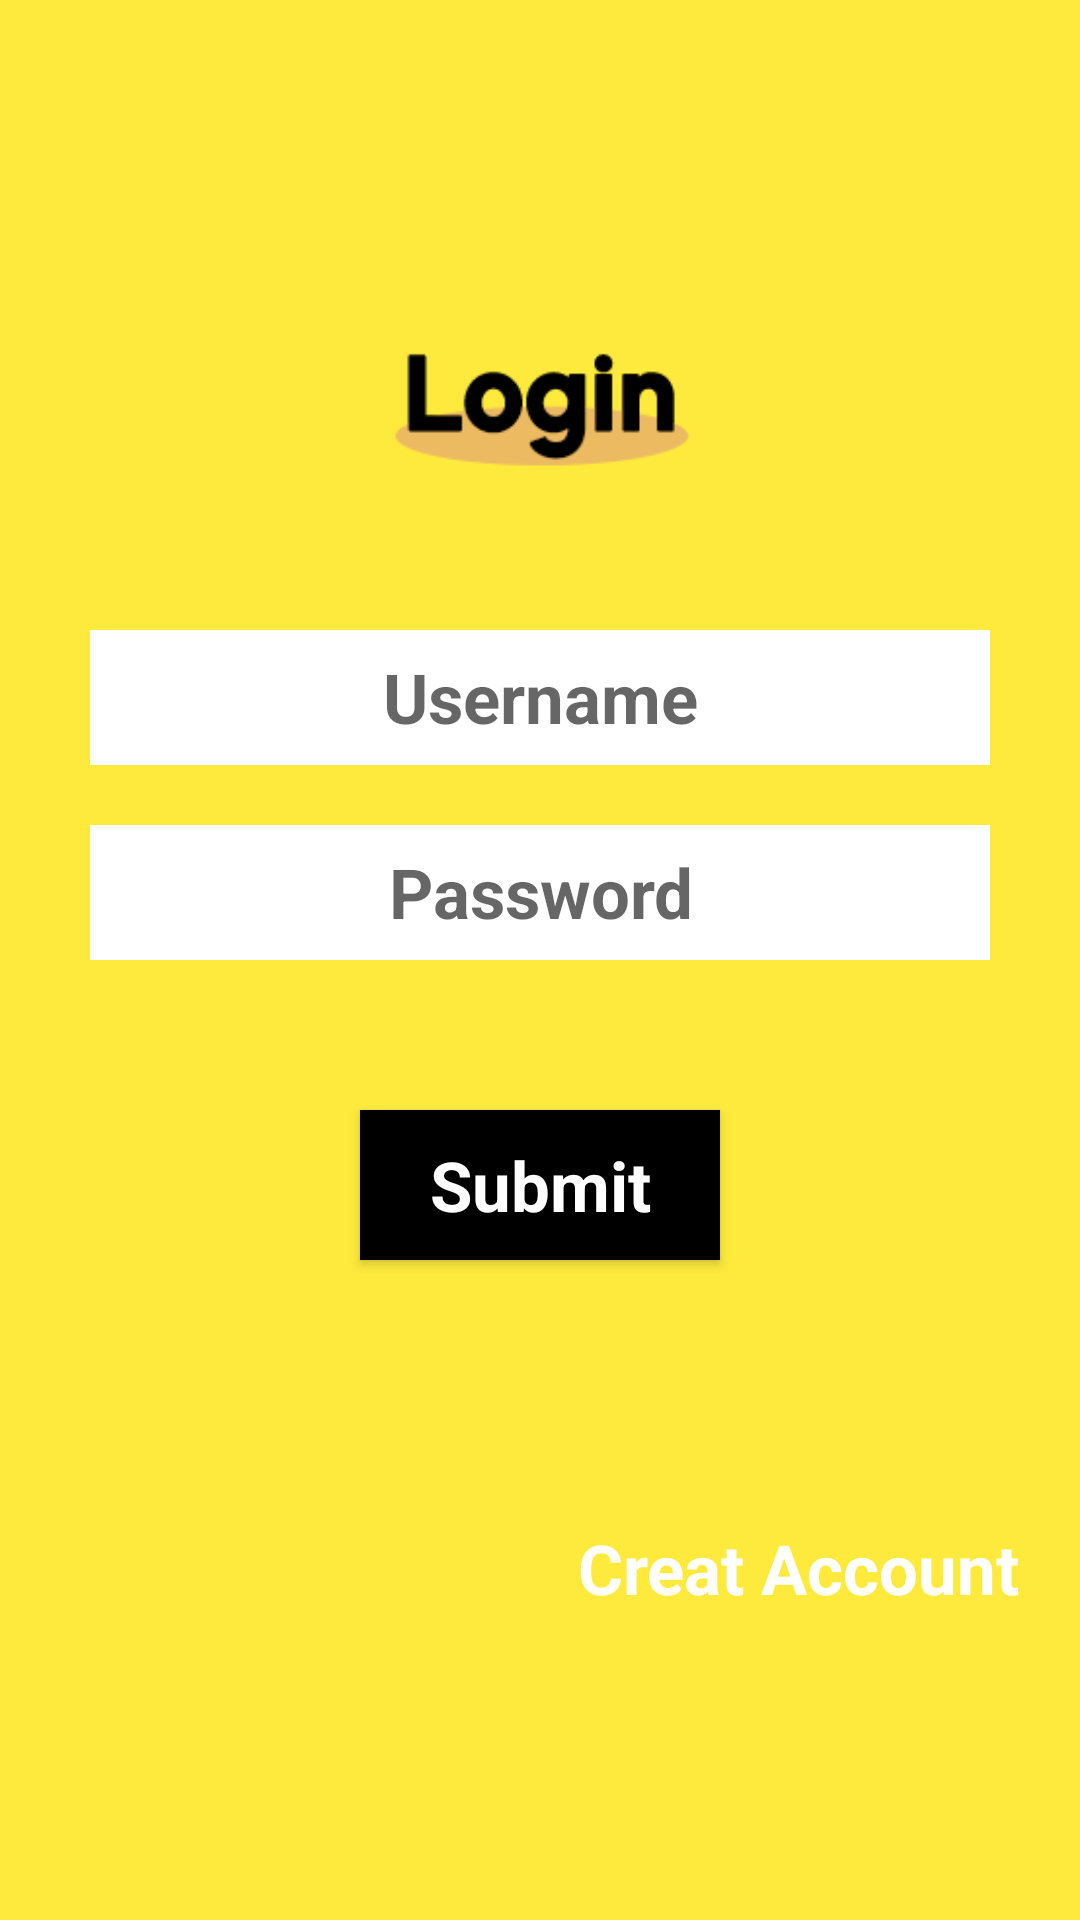

Layout XML and referenced resources for this Android screen:
<!-- AndroidManifest.xml: application theme AppTheme -->
<!-- res/layout/activity_login.xml -->
<?xml version="1.0" encoding="utf-8"?>
<ScrollView xmlns:android="http://schemas.android.com/apk/res/android"
    xmlns:app="http://schemas.android.com/apk/res-auto"
    xmlns:tools="http://schemas.android.com/tools"
    android:layout_width="match_parent"
    android:layout_height="match_parent"
    android:orientation="vertical"
    android:background="@color/colorBackg"
    tools:context="com.boktotaxi.boktotaxi.Activity.Login">

    <LinearLayout
        android:layout_width="match_parent"
        android:layout_height="match_parent"
        android:orientation="vertical">


    <ImageView
        android:id="@+id/textlogin"
        android:layout_width="130dp"
        android:layout_height="130dp"
        android:src="@drawable/login"
        android:layout_gravity="center"
        android:layout_marginTop="70dp"

        />

        <EditText
            android:id="@+id/logusername"
            android:layout_width="match_parent"
            android:layout_height="45dp"
            android:layout_marginLeft="30dp"
            android:layout_marginRight="30dp"
            android:layout_marginTop="10dp"
            android:background="@color/colorwhite"
            android:gravity="center"
            android:hint="Username"
            android:inputType="textPersonName"
            android:textSize="23dp"

            android:textStyle="bold" />

        <EditText
            android:id="@+id/logpassword"
            android:layout_width="match_parent"
            android:layout_height="45dp"
            android:layout_marginLeft="30dp"
            android:layout_marginRight="30dp"
            android:layout_marginTop="20dp"
            android:background="@color/colorwhite"
            android:gravity="center"
            android:hint="Password"
            android:inputType="textPassword"

            android:textSize="23dp"
            android:textStyle="bold" />


        <Button
        android:id="@+id/btnlogsub"
        android:layout_width="120dp"
        android:layout_height="50dp"
        android:layout_marginBottom="10dp"
        android:background="@color/colorblack"
        android:text="Submit"
        android:textAppearance="@style/TextAppearance.AppCompat"
        android:textColor="@color/colorwhite"
        android:textSize="23dp"
        android:textStyle="bold"
        android:layout_gravity="center"
        android:layout_marginTop="50dp"
        />


        <Space
            android:layout_width="match_parent"
            android:layout_height="60dp" />

        <Button
        android:id="@+id/btnlogregis"
        android:layout_width="wrap_content"
        android:layout_height="wrap_content"
        android:layout_gravity="right"
        android:layout_marginRight="20dp"
        android:layout_weight="1"
        android:background="@null"
        android:gravity="bottom"
        android:layout_marginBottom="20dp"
        android:text="Creat Account"
        android:textAppearance="@style/TextAppearance.AppCompat"
        android:textColor="@color/colorwhite"
        android:textSize="23dp"
        android:textStyle="bold" />
    </LinearLayout>
</ScrollView>
<!-- resources referenced by this layout -->
<resources>
  <color name="colorBackg">#feea3d</color>
  <color name="colorblack">#000000</color>
  <color name="colorwhite">#ffffff</color>
  <!-- drawable login: png bitmap (drawable, 3909 bytes) -->
  <style name="AppTheme" parent="Theme.AppCompat.DayNight.DarkActionBar">
          
          <item name="colorPrimary">@color/colorBackg</item>
          <item name="colorPrimaryDark">@color/colorabove</item>
          <item name="colorAccent">@color/colorabove</item>
          <item name="actionMenuTextColor">@color/bootstrap_gray_dark</item>
          <item name="android:actionMenuTextColor">@color/bootstrap_gray_dark</item>
  
  
      </style>
  <color name="colorabove">#ecba61</color>
</resources>
